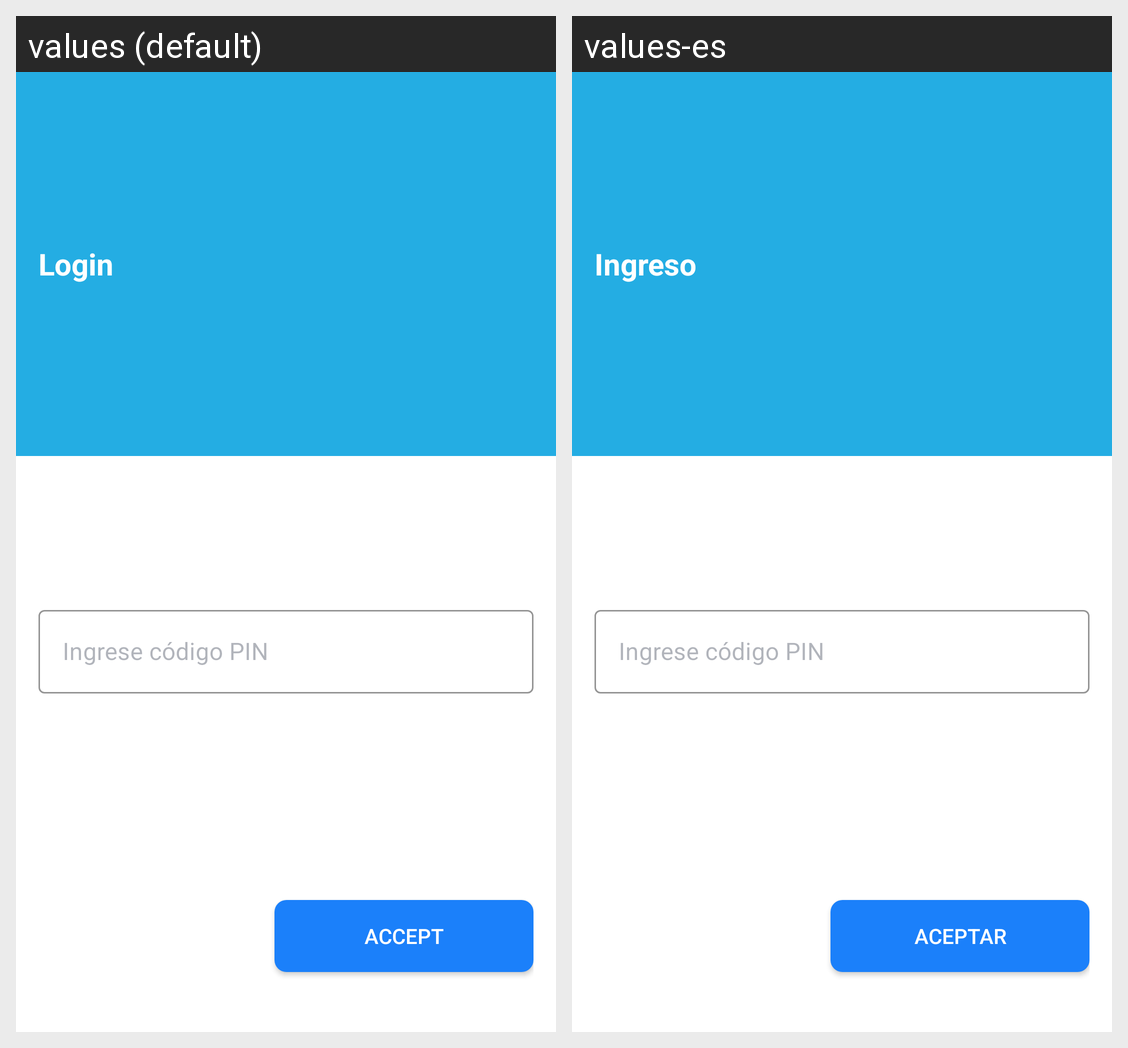

The same Android screen rendered under two of its app's locales, left to right. List the strings drawn on it with the default value and each locale's translation.
Android screen res/layout/fragment_log_pin.xml rendered under 2 locales, left to right: values (default), values-es. Device: Nexus 5 (rendered at 1080×1920; each locale shown at half size, 540×960, under a caption strip naming it); theme Theme.RETAILCS.
Strings drawn on this screen, with the default value and each locale's value (text and hints the layout hard-codes, and strings that could not be matched under every locale, appear in the picture but are not listed):

ingreso
  values: Login
  values-es: Ingreso

aceptar
  values: Accept
  values-es: Aceptar
